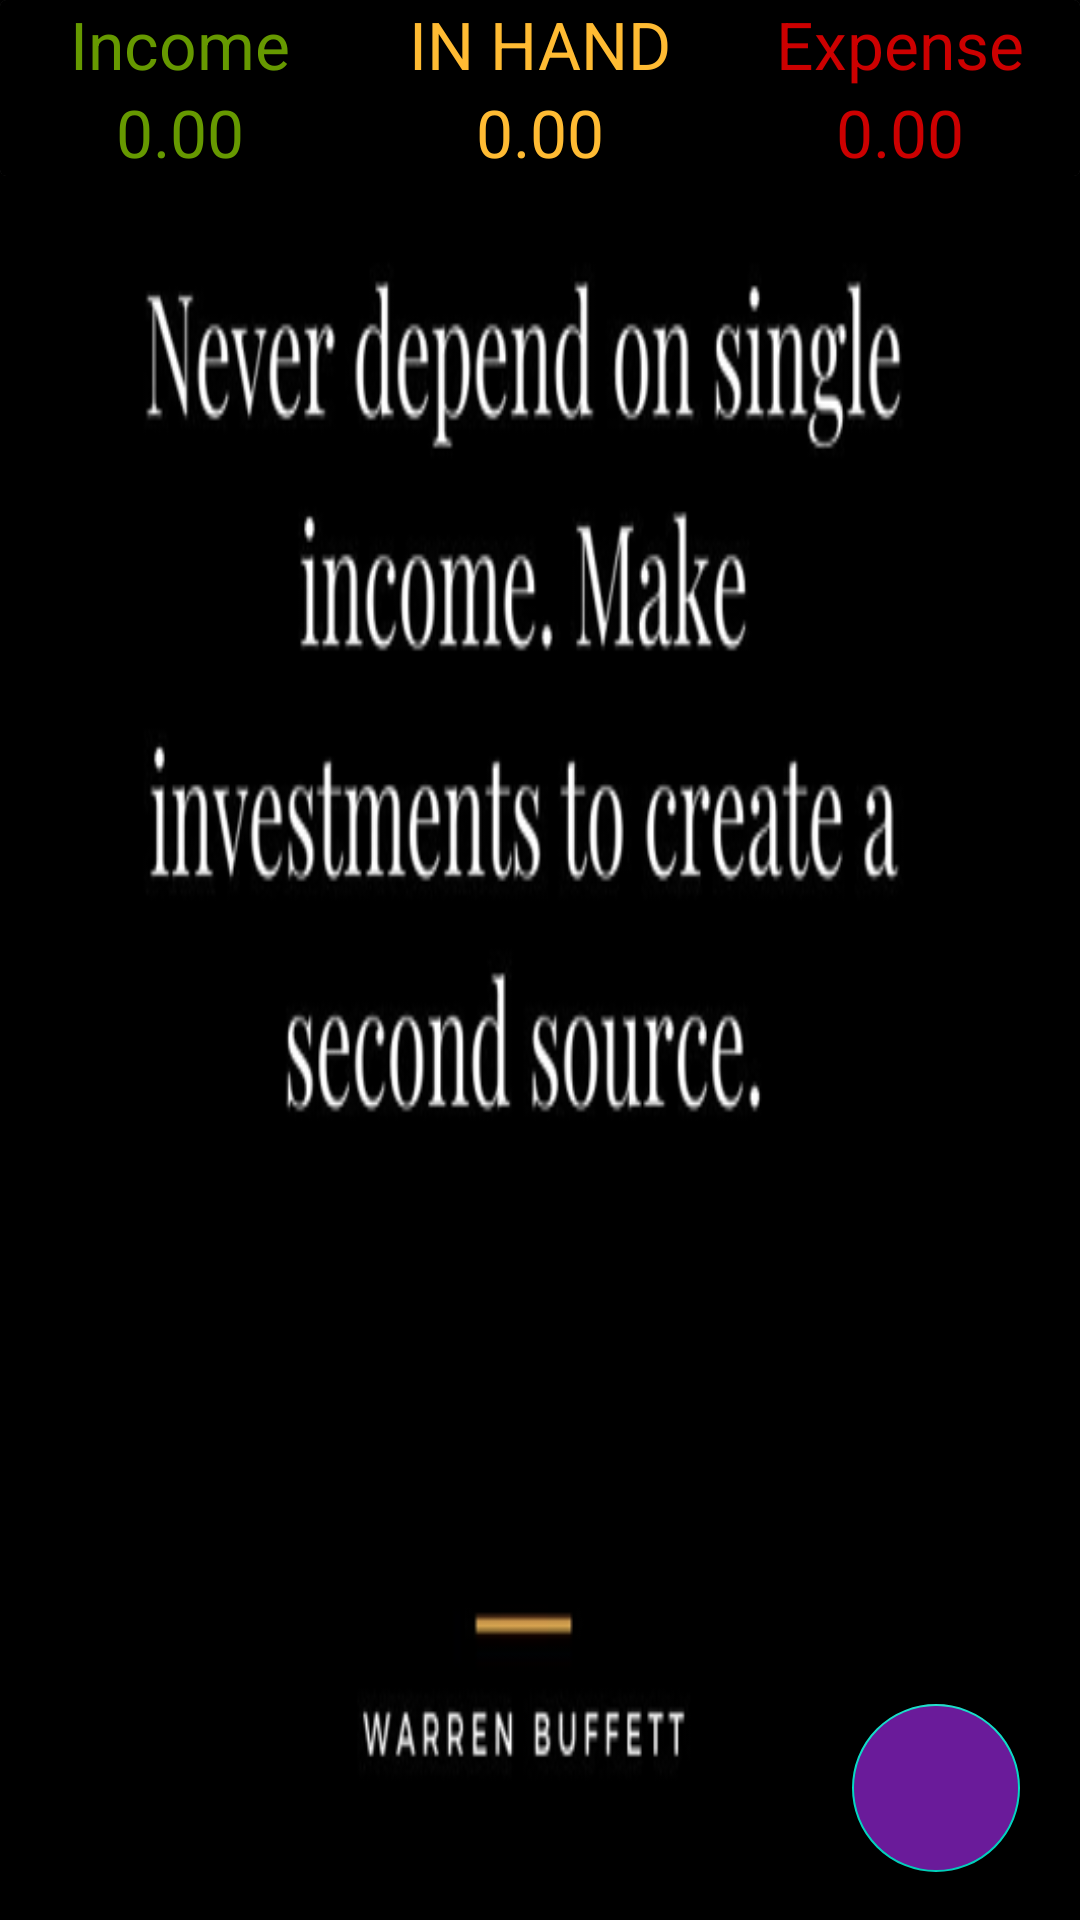

Android layout source for this screen:
<!-- AndroidManifest.xml: application theme Theme.ExpenseManager -->
<!-- res/layout/fragment_dashboard.xml -->
<?xml version="1.0" encoding="utf-8"?>
<androidx.appcompat.widget.LinearLayoutCompat xmlns:android="http://schemas.android.com/apk/res/android"
    xmlns:tools="http://schemas.android.com/tools"
    android:layout_width="match_parent"
    android:layout_height="match_parent"
    android:orientation="vertical"
    xmlns:app="http://schemas.android.com/apk/res-auto"
    tools:context=".DashboardFragment"
    android:background="@drawable/img_8">

    
    <androidx.cardview.widget.CardView
        android:layout_width="match_parent"
        app:cardElevation="5dp"
        app:elevation="10dp"
        android:layout_height="wrap_content">
    <LinearLayout
        android:layout_width="match_parent"
        android:orientation="vertical"

        android:layout_height="wrap_content">
    <LinearLayout
        android:layout_width="match_parent"
        android:orientation="horizontal"
        android:background="@android:color/background_dark"
        android:layout_height="wrap_content">
        <RelativeLayout
            android:layout_width="0dp"
            android:layout_weight="1"
            android:gravity="center"
            android:layout_height="wrap_content">

            <TextView
                android:layout_width="wrap_content"
                android:layout_height="wrap_content"
                android:text="Income"
                android:textAppearance="?android:textAppearanceLarge"
                android:textColor="@android:color/holo_green_dark" />
        </RelativeLayout>
        <RelativeLayout
            android:layout_width="0dp"
            android:layout_weight="1"
            android:gravity="center"
            android:layout_height="wrap_content">
        <TextView
            android:layout_width="wrap_content"
            android:layout_height="wrap_content"
            android:textAppearance="?android:textAppearanceLarge"
            android:textColor="@android:color/holo_orange_light"
            android:text="IN HAND"/>
        </RelativeLayout>
        <RelativeLayout
            android:layout_width="0dp"
            android:layout_weight="1"
            android:gravity="center"
            android:layout_height="wrap_content">
            <TextView
                android:layout_width="wrap_content"
                android:layout_height="wrap_content"
                android:textAppearance="?android:textAppearanceLarge"
                android:textColor="@android:color/holo_red_dark"
                android:text="Expense"/>
        </RelativeLayout>
    </LinearLayout>
        <LinearLayout
            android:layout_width="match_parent"
            android:orientation="horizontal"
            android:background="@android:color/background_dark"
            android:layout_height="wrap_content">
            <RelativeLayout
                android:layout_width="0dp"
                android:layout_weight="1"
                android:gravity="center"
                android:layout_height="wrap_content">
                <TextView
                    android:layout_width="wrap_content"
                    android:layout_height="wrap_content"
                    android:textAppearance="?android:textAppearanceLarge"
                    android:id="@+id/income_set_result"
                    android:textColor="@android:color/holo_green_dark"
                    android:text="0.00"/>


            </RelativeLayout>

            <RelativeLayout
                android:layout_width="0dp"
                android:layout_weight="1"
                android:gravity="center"
                android:layout_height="wrap_content">
                <TextView
                    android:layout_width="wrap_content"
                    android:layout_height="wrap_content"
                    android:textAppearance="?android:textAppearanceLarge"
                    android:id="@+id/cash_set_result"
                    android:textColor="@android:color/holo_orange_light"
                    android:text="0.00"/>

            </RelativeLayout>

            <RelativeLayout
                android:layout_width="0dp"
                android:layout_weight="1"
                android:gravity="center"
                android:layout_height="wrap_content">
                <TextView
                    android:layout_width="wrap_content"
                    android:layout_height="wrap_content"
                    android:id="@+id/expense_set_data"
                    android:textAppearance="?android:textAppearanceLarge"
                    android:textColor="@android:color/holo_red_dark"
                    android:text="0.00"/>
            </RelativeLayout>
        </LinearLayout>


    </LinearLayout>

    </androidx.cardview.widget.CardView>
    <androidx.coordinatorlayout.widget.CoordinatorLayout
        android:layout_width="match_parent"
        android:layout_height="match_parent">

        <LinearLayout
            android:layout_width="wrap_content"
            android:layout_gravity="bottom|end"
            android:layout_marginRight="15dp"
            android:layout_marginBottom="160dp"
            android:layout_height="wrap_content">
            <TextView
                android:layout_width="wrap_content"
                android:layout_height="wrap_content"
                android:text="Expense"
                android:id="@+id/expense_ft_text"
                android:padding="5dp"
                android:textColor="@color/nav_header"
                android:layout_gravity="center"
                android:layout_marginRight="5dp"
                android:visibility="invisible"
                android:textAppearance="?android:textAppearanceSmall"></TextView>
            <com.google.android.material.floatingactionbutton.FloatingActionButton
                android:layout_width="wrap_content"
                android:layout_height="wrap_content"
                android:id="@+id/expense_ft_btn"
                android:layout_gravity="bottom|end"
                android:backgroundTint="#07bca4"
                android:elevation="6dp"
                app:fabSize="mini"
                android:visibility="invisible"
                app:pressedTranslationZ="12dp"
                android:src="@drawable/expense"/>

        </LinearLayout>
        <LinearLayout
            android:layout_width="wrap_content"
            android:layout_height="wrap_content"
            android:layout_marginRight="15dp"
            android:layout_gravity="bottom|end"
            android:layout_marginBottom="90dp">

            <TextView
                android:id="@+id/income_ft_text"
                android:layout_width="wrap_content"
                android:layout_height="wrap_content"
                android:layout_gravity="center"
                android:layout_marginRight="5dp"
                android:padding="5dp"
                android:text="income"
                android:textAppearance="?android:textAppearanceSmall"
                android:textColor="@color/nav_header"
                android:visibility="invisible"></TextView>

            <com.google.android.material.floatingactionbutton.FloatingActionButton
                android:layout_width="wrap_content"
                android:layout_height="wrap_content"
                android:id="@+id/income_ft_btn"
                android:layout_gravity="bottom|end"
                android:backgroundTint="#1ce10a"
                android:elevation="6dp"
                app:fabSize="mini"
                app:pressedTranslationZ="12dp"
                android:visibility="invisible"
                android:src="@drawable/income"
                ></com.google.android.material.floatingactionbutton.FloatingActionButton>

        </LinearLayout>
        <com.google.android.material.floatingactionbutton.FloatingActionButton
            android:layout_width="wrap_content"
            android:id="@+id/fb_main_plus_btn"
            android:layout_gravity="bottom|end"
            android:layout_marginBottom="16dp"
            android:layout_marginRight="20dp"
            android:backgroundTint="#6A1B9A"
            app:fabSize="normal"
            android:src="@drawable/income"
            android:layout_height="wrap_content"/>
    </androidx.coordinatorlayout.widget.CoordinatorLayout>

</androidx.appcompat.widget.LinearLayoutCompat>
<!-- resources referenced by this layout -->
<resources>
  <color name="nav_header">#FFEAA00C</color>
  <!-- drawable img_8: png bitmap (drawable, 41385 bytes) -->
  <style name="Theme.ExpenseManager" parent="Theme.MaterialComponents.NoActionBar">
          
          <item name="colorPrimary">@color/purple_500</item>
          <item name="colorPrimaryVariant">@color/purple_700</item>
          <item name="colorOnPrimary">@color/white</item>
          
          <item name="colorSecondary">@color/teal_200</item>
          <item name="colorSecondaryVariant">@color/teal_700</item>
          <item name="colorOnSecondary">@color/black</item>
          
          <item name="android:statusBarColor">?attr/colorPrimaryVariant</item>
          
      </style>
  <color name="purple_500">#FF6200EE</color>
  <color name="purple_700">#220760</color>
  <color name="white">#FFFFFFFF</color>
  <color name="teal_200">#FF03DAC5</color>
  <color name="teal_700">#9C27B0</color>
  <color name="black">#D60909</color>
</resources>
